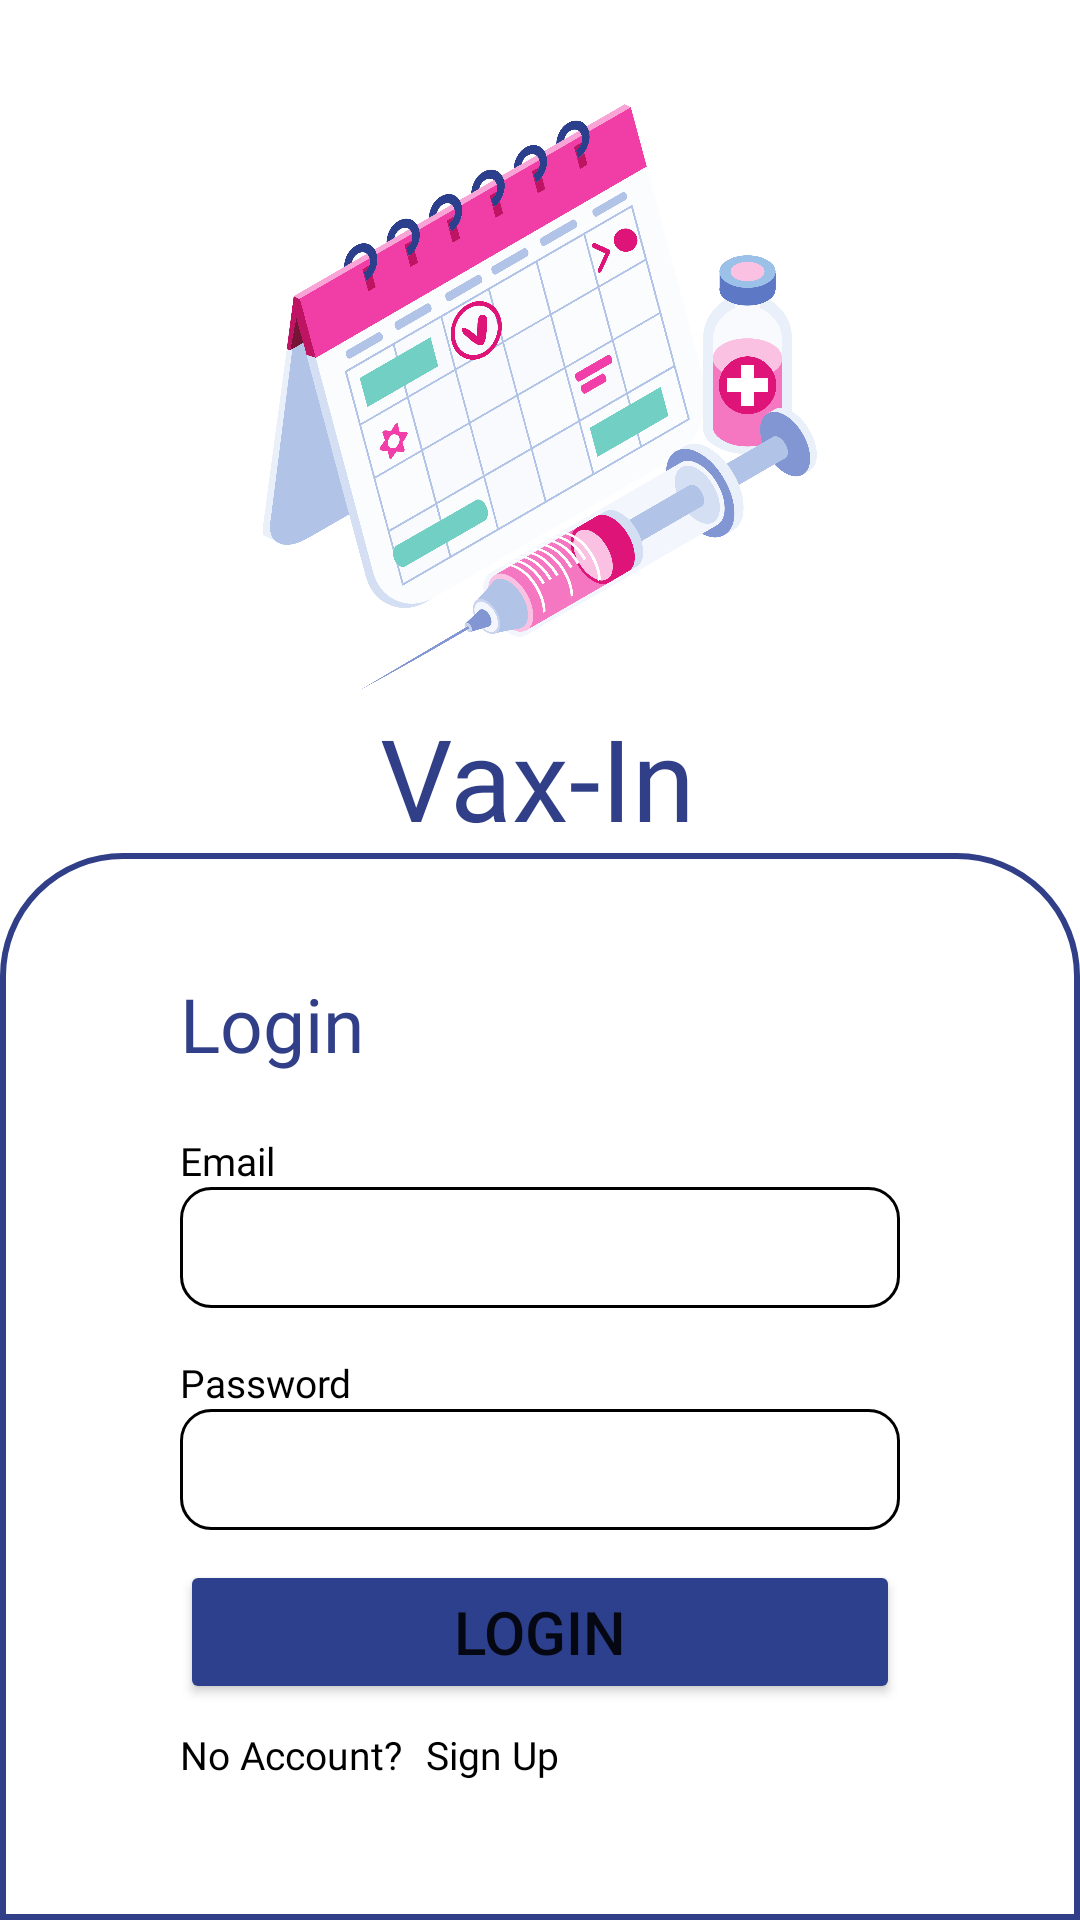

Layout XML and referenced resources for this Android screen:
<!-- AndroidManifest.xml: application theme Theme.VaxInMobileApplioation -->
<!-- res/layout/activity_login.xml -->
<?xml version="1.0" encoding="utf-8"?>
<androidx.constraintlayout.widget.ConstraintLayout xmlns:android="http://schemas.android.com/apk/res/android"
    xmlns:app="http://schemas.android.com/apk/res-auto"
    xmlns:tools="http://schemas.android.com/tools"
    android:layout_width="match_parent"
    android:layout_height="match_parent">

    <ImageView
        android:id="@+id/iv_logo2"
        android:layout_width="0dp"
        android:layout_height="0dp"
        app:layout_constraintBottom_toTopOf="@+id/gl_bot_logo"
        app:layout_constraintEnd_toStartOf="@+id/gl_right_login"
        app:layout_constraintHorizontal_bias="1.0"
        app:layout_constraintStart_toStartOf="@+id/gl_left_login"
        app:layout_constraintTop_toTopOf="@+id/gl_top_logo"
        app:srcCompat="@drawable/logo" />

    <TextView
        android:id="@+id/tv_apptitle2"
        android:layout_width="wrap_content"
        android:layout_height="wrap_content"
        android:fontFamily="@font/poppins_bold"
        android:text="@string/tv_apptitle2"
        android:textColor="#303F88"
        android:textSize="38sp"
        app:layout_constraintBottom_toBottomOf="parent"
        app:layout_constraintEnd_toStartOf="@+id/gl_right_login"
        app:layout_constraintHorizontal_bias="0.496"
        app:layout_constraintStart_toStartOf="@+id/gl_left_login"
        app:layout_constraintTop_toTopOf="@+id/iv_logo2"
        app:layout_constraintVertical_bias="0.369" />

    <androidx.constraintlayout.widget.Guideline
        android:id="@+id/gl_top_logo"
        android:layout_width="wrap_content"
        android:layout_height="wrap_content"
        android:orientation="horizontal"
        app:layout_constraintGuide_percent="0.04" />

    <androidx.constraintlayout.widget.Guideline
        android:id="@+id/gl_bot_logo"
        android:layout_width="wrap_content"
        android:layout_height="wrap_content"
        android:orientation="horizontal"
        app:layout_constraintGuide_percent="0.38" />

    <androidx.constraintlayout.widget.Guideline
        android:id="@+id/gl_right_login"
        android:layout_width="wrap_content"
        android:layout_height="wrap_content"
        android:orientation="vertical"
        app:layout_constraintGuide_percent="0.85" />

    <androidx.constraintlayout.widget.Guideline
        android:id="@+id/gl_left_login"
        android:layout_width="wrap_content"
        android:layout_height="wrap_content"
        android:orientation="vertical"
        app:layout_constraintGuide_percent="0.15" />

    <LinearLayout
        android:id="@+id/ll_login"
        android:layout_width="0dp"
        android:layout_height="0dp"
        android:background="@drawable/border"
        android:orientation="vertical"
        android:padding="40dp"
        app:layout_constraintBottom_toBottomOf="parent"
        app:layout_constraintEnd_toEndOf="parent"
        app:layout_constraintStart_toStartOf="parent"
        app:layout_constraintTop_toBottomOf="@+id/tv_apptitle2">

        <TextView
            android:id="@+id/tv_login"
            android:layout_width="wrap_content"
            android:layout_height="wrap_content"
            android:layout_marginLeft="20dp"
            android:layout_marginRight="20dp"
            android:fontFamily="@font/poppins_medium"
            android:text="@string/tv_login"
            android:textColor="#303F88"
            android:textSize="25sp" />

        <androidx.constraintlayout.widget.Guideline
            android:id="@+id/gl_right_login2"
            android:layout_width="wrap_content"
            android:layout_height="wrap_content"
            android:orientation="vertical"
            app:layout_constraintGuide_percent=".935" />

        <androidx.constraintlayout.widget.Guideline
            android:id="@+id/guideline4"
            android:layout_width="wrap_content"
            android:layout_height="wrap_content"
            android:orientation="vertical"
            app:layout_constraintGuide_percent="0.07" />

        <TextView
            android:id="@+id/tv_login_email"
            android:layout_width="wrap_content"
            android:layout_height="wrap_content"
            android:layout_marginLeft="20dp"
            android:layout_marginTop="20dp"
            android:layout_marginRight="20dp"
            android:fontFamily="@font/poppins"
            android:text="Email"
            android:textColor="@color/black"
            android:textSize="13sp" />

        <EditText
            android:id="@+id/et_login_email"
            android:layout_width="match_parent"
            android:layout_height="wrap_content"
            android:layout_marginLeft="20dp"
            android:layout_marginRight="20dp"
            android:background="@drawable/et_borders"
            android:ems="10"
            android:fontFamily="@font/poppins"
            android:inputType="textEmailAddress"
            android:padding="8dp" />

        <LinearLayout
            android:id="@+id/linearLayout2"
            android:layout_width="match_parent"
            android:layout_height="wrap_content"
            android:layout_marginLeft="20dp"
            android:layout_marginTop="16dp"
            android:layout_marginRight="20dp"
            android:orientation="vertical">

            <TextView
                android:id="@+id/tv_login_password"
                android:layout_width="match_parent"
                android:layout_height="wrap_content"
                android:fontFamily="@font/poppins"
                android:text="Password"
                android:textColor="#000000"
                android:textSize="13sp" />

            <EditText
                android:id="@+id/et_login_password"
                android:layout_width="match_parent"
                android:layout_height="wrap_content"
                android:background="@drawable/et_borders"
                android:ems="10"
                android:fontFamily="@font/poppins"
                android:inputType="textPassword"
                android:padding="8dp" />
        </LinearLayout>

        <Button
            android:id="@+id/btn_login_login"
            android:layout_width="match_parent"
            android:layout_height="wrap_content"
            android:layout_marginLeft="20dp"
            android:layout_marginTop="10dp"
            android:layout_marginRight="20dp"
            android:backgroundTint="#2C408D"
            android:padding="5dp"
            android:text="Login"
            android:textSize="20sp"
            android:textStyle="normal"
            app:cornerRadius="20dp" />

        <LinearLayout
            android:layout_width="match_parent"
            android:layout_height="wrap_content"
            android:layout_marginLeft="20dp"
            android:layout_marginRight="20dp"
            android:orientation="horizontal">

            <TextView
                android:id="@+id/tv_noacc"
                android:layout_width="wrap_content"
                android:layout_height="wrap_content"
                android:layout_marginTop="8dp"
                android:fontFamily="@font/poppins"
                android:text="No Account?"
                android:textColor="#000000"
                android:textSize="13sp"
                android:visibility="visible" />

            <TextView
                android:id="@+id/tv_login_register"
                android:layout_width="wrap_content"
                android:layout_height="wrap_content"
                android:layout_marginStart="8dp"
                android:layout_marginTop="8dp"
                android:fontFamily="@font/poppins"
                android:text="Sign Up"
                android:textColor="#000000"
                android:textSize="13sp" />

        </LinearLayout>

    </LinearLayout>

</androidx.constraintlayout.widget.ConstraintLayout>
<!-- resources referenced by this layout -->
<resources>
  <color name="black">#FF000000</color>
  <!-- drawable border (drawable) -->
  <?xml version="1.0" encoding="utf-8"?>
  <selector xmlns:android="http://schemas.android.com/apk/res/android">
  
      <item>
          <shape android:shape="rectangle">
              <solid android:color="#FFFFFF"/>
              <corners
                  android:topLeftRadius="40dp"
                  android:topRightRadius="40dp"/>
              <stroke android:color="#303F88" android:width="2dp"/>
          </shape>
      </item>
  
      <item
          android:left="0dp"
          android:right="0dp"
          android:top="4dp"
          android:bottom="4dp">
          <shape android:shape="rectangle">
              <solid android:color="#848579"/>
              <corners android:radius="100dp" />
          </shape>
      </item>
  
  
  </selector>
  <!-- drawable et_borders (drawable) -->
  <?xml version="1.0" encoding="utf-8"?>
  <shape android:shape="rectangle" xmlns:android="http://schemas.android.com/apk/res/android">
      <stroke android:color="#000000"
          android:width="1dp"/>
      <corners android:radius="10dp"/>
  </shape>
  <!-- drawable logo: png bitmap (drawable, 594896 bytes) -->
  <string name="tv_apptitle2">Vax-In</string>
  <string name="tv_login">Login</string>
  <style name="Theme.VaxInMobileApplioation" parent="Theme.MaterialComponents.DayNight.NoActionBar">
          
          <item name="colorPrimary">@color/purple_500</item>
          <item name="colorPrimaryVariant">@color/purple_700</item>
          <item name="colorOnPrimary">@color/white</item>
          
          <item name="colorSecondary">@color/teal_200</item>
          <item name="colorSecondaryVariant">@color/teal_700</item>
          <item name="colorOnSecondary">@color/black</item>
          
          <item name="android:statusBarColor" tools:targetApi="l">?attr/colorPrimaryVariant</item>
          
      </style>
  <color name="purple_500">#FF6200EE</color>
  <color name="purple_700">#FF3700B3</color>
  <color name="white">#FFFFFFFF</color>
  <color name="teal_200">#FF03DAC5</color>
  <color name="teal_700">#FF018786</color>
</resources>
